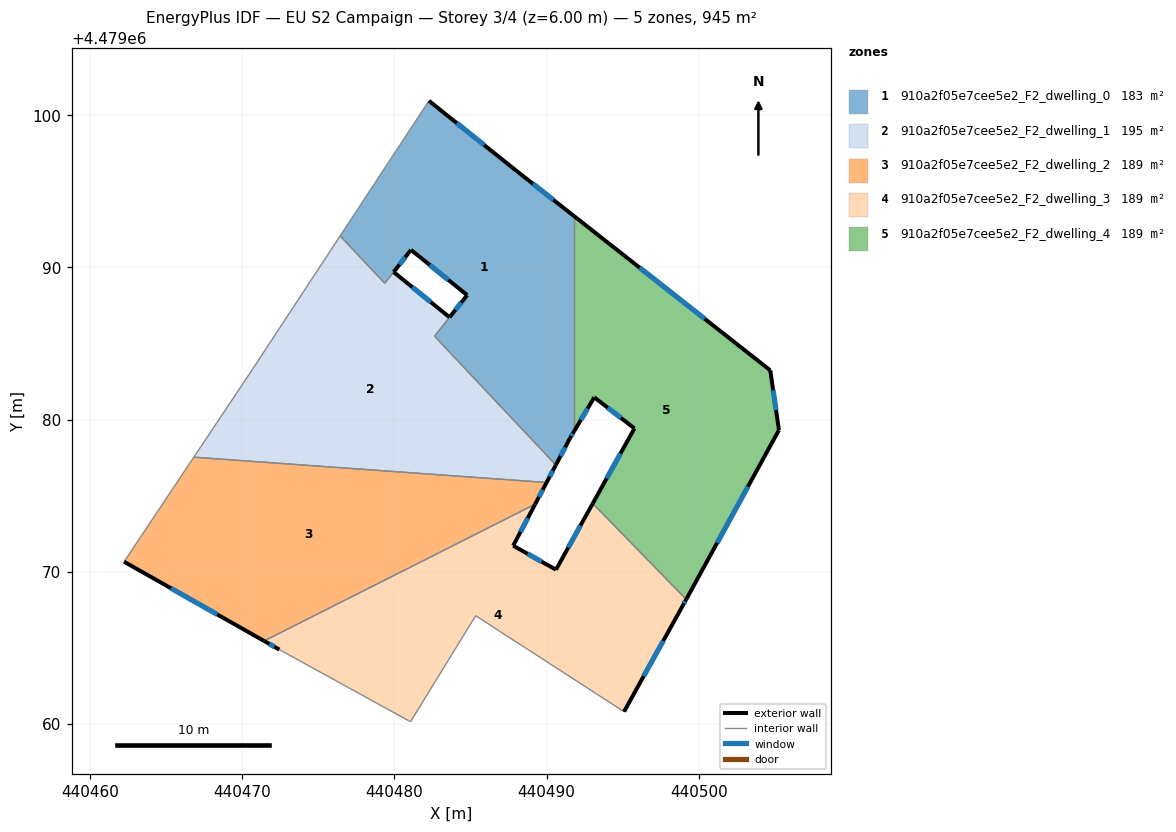
=== STOREY PLAN SPEC (per zone: floor XY polygon, exterior-wall plan segments, windows/doors) ===
zone 1: 910a2f05e7cee5e2_F2_dwelling_0  (182.9 m²)
  floor: (440487.73, 4479096.57) (440491.81, 4479093.37) (440491.81, 4479079.24) (440491.53, 4479078.77) (440490.60, 4479077.02) (440482.63, 4479085.48) (440484.78, 4479088.18) (440481.09, 4479091.15) (440479.95, 4479089.70) (440479.36, 4479088.96) (440476.43, 4479092.07) (440482.27, 4479100.95)
  exterior wall: (440484.78, 4479088.18) – (440483.62, 4479086.73)  [1.9 m]
    window: (440484.39, 4479087.70) – (440484.01, 4479087.22)  [0.6 m²]
  exterior wall: (440481.09, 4479091.15) – (440484.78, 4479088.18)  [4.7 m]
    window: (440482.32, 4479090.16) – (440483.54, 4479089.18)  [1.6 m²]
  exterior wall: (440479.95, 4479089.70) – (440481.09, 4479091.15)  [1.8 m]
    window: (440480.33, 4479090.19) – (440480.71, 4479090.67)  [0.6 m²]
  exterior wall: (440487.73, 4479096.57) – (440482.27, 4479100.95)  [7.0 m]
    window: (440485.90, 4479098.03) – (440484.09, 4479099.48)  [2.3 m²]
  exterior wall: (440491.81, 4479093.37) – (440487.73, 4479096.57)  [5.2 m]
    window: (440490.44, 4479094.44) – (440489.09, 4479095.50)  [1.7 m²]
  exterior wall: (440491.53, 4479078.77) – (440491.81, 4479079.24)  [0.6 m]
    window: (440491.62, 4479078.93) – (440491.71, 4479079.09)  [0.2 m²]
  exterior wall: (440490.60, 4479077.02) – (440491.53, 4479078.77)  [2.0 m]
    window: (440490.91, 4479077.61) – (440491.22, 4479078.19)  [0.7 m²]
  interior walls: 6
zone 2: 910a2f05e7cee5e2_F2_dwelling_1  (194.9 m²)
  floor: (440483.62, 4479086.73) (440482.63, 4479085.48) (440490.60, 4479077.02) (440489.99, 4479075.87) (440466.82, 4479077.53) (440470.69, 4479083.33) (440476.43, 4479092.07) (440479.36, 4479088.95) (440479.95, 4479089.70)
  exterior wall: (440483.62, 4479086.73) – (440479.95, 4479089.70)  [4.7 m]
    window: (440482.39, 4479087.72) – (440481.17, 4479088.70)  [1.6 m²]
  exterior wall: (440489.99, 4479075.87) – (440490.60, 4479077.02)  [1.3 m]
    window: (440490.20, 4479076.25) – (440490.40, 4479076.64)  [0.4 m²]
  interior walls: 7
zone 3: 910a2f05e7cee5e2_F2_dwelling_2  (188.9 m²)
  floor: (440489.99, 4479075.87) (440489.24, 4479074.44) (440471.44, 4479065.46) (440462.24, 4479070.67) (440466.82, 4479077.53)
  exterior wall: (440489.24, 4479074.44) – (440489.99, 4479075.87)  [1.6 m]
    window: (440489.49, 4479074.92) – (440489.74, 4479075.39)  [0.5 m²]
  exterior wall: (440462.24, 4479070.67) – (440471.44, 4479065.46)  [10.6 m]
    window: (440465.31, 4479068.93) – (440468.36, 4479067.20)  [3.5 m²]
  interior walls: 3
zone 4: 910a2f05e7cee5e2_F2_dwelling_3  (188.9 m²)
  floor: (440493.03, 4479074.49) (440499.17, 4479068.19) (440498.94, 4479067.79) (440495.08, 4479060.82) (440489.40, 4479064.49) (440486.89, 4479066.11) (440485.34, 4479067.12) (440481.05, 4479060.15) (440480.92, 4479060.23) (440472.44, 4479064.89) (440471.44, 4479065.46) (440489.24, 4479074.44) (440487.80, 4479071.72) (440490.61, 4479070.14)
  exterior wall: (440471.44, 4479065.46) – (440472.44, 4479064.89)  [1.2 m]
    window: (440471.77, 4479065.27) – (440472.11, 4479065.08)  [0.4 m²]
  exterior wall: (440487.80, 4479071.72) – (440489.24, 4479074.44)  [3.1 m]
    window: (440488.28, 4479072.63) – (440488.76, 4479073.53)  [1.0 m²]
  exterior wall: (440490.61, 4479070.14) – (440487.80, 4479071.72)  [3.2 m]
    window: (440489.67, 4479070.67) – (440488.74, 4479071.19)  [1.1 m²]
  exterior wall: (440493.03, 4479074.49) – (440490.61, 4479070.14)  [5.0 m]
    window: (440492.22, 4479073.04) – (440491.42, 4479071.60)  [1.6 m²]
  exterior wall: (440498.94, 4479067.79) – (440499.17, 4479068.19)  [0.5 m]
    window: (440499.02, 4479067.92) – (440499.09, 4479068.06)  [0.2 m²]
  exterior wall: (440495.08, 4479060.82) – (440498.94, 4479067.79)  [8.0 m]
    window: (440496.37, 4479063.15) – (440497.65, 4479065.46)  [2.6 m²]
  interior walls: 8
zone 5: 910a2f05e7cee5e2_F2_dwelling_4  (188.9 m²)
  floor: (440504.69, 4479083.24) (440505.26, 4479079.32) (440499.17, 4479068.19) (440493.03, 4479074.49) (440495.76, 4479079.42) (440493.13, 4479081.47) (440491.81, 4479079.24) (440491.81, 4479093.37)
  exterior wall: (440499.17, 4479068.19) – (440505.26, 4479079.32)  [12.7 m]
    window: (440501.20, 4479071.91) – (440503.22, 4479075.60)  [4.2 m²]
  exterior wall: (440495.76, 4479079.42) – (440493.03, 4479074.49)  [5.6 m]
    window: (440494.85, 4479077.78) – (440493.94, 4479076.14)  [1.9 m²]
  exterior wall: (440493.13, 4479081.47) – (440495.76, 4479079.42)  [3.3 m]
    window: (440494.01, 4479080.78) – (440494.88, 4479080.11)  [1.1 m²]
  exterior wall: (440491.81, 4479079.24) – (440493.13, 4479081.47)  [2.6 m]
    window: (440492.25, 4479079.99) – (440492.69, 4479080.72)  [0.9 m²]
  exterior wall: (440504.69, 4479083.24) – (440491.81, 4479093.37)  [16.4 m]
    window: (440500.38, 4479086.62) – (440496.11, 4479089.98)  [5.4 m²]
  exterior wall: (440505.26, 4479079.32) – (440504.69, 4479083.24)  [4.0 m]
    window: (440505.07, 4479080.63) – (440504.88, 4479081.93)  [1.3 m²]
  interior walls: 2

=== DERIVED (storey summary) ===
Building: EU S2 Campaign
Storey: 3 of 4  (floor level z = 6.00 m)
Storey gross floor area: 944.5 m²
Zones on this storey: 5
  - 910a2f05e7cee5e2_F2_dwelling_0: floor 182.9 m²; exterior wall 23.2 m (69.5 m²); 7 window(s) 7.6 m²; WWR 11.0%
  - 910a2f05e7cee5e2_F2_dwelling_1: floor 194.9 m²; exterior wall 6.0 m (18.1 m²); 2 window(s) 2.0 m²; WWR 11.0%
  - 910a2f05e7cee5e2_F2_dwelling_2: floor 188.9 m²; exterior wall 12.2 m (36.6 m²); 2 window(s) 4.0 m²; WWR 11.0%
  - 910a2f05e7cee5e2_F2_dwelling_3: floor 188.9 m²; exterior wall 20.9 m (62.6 m²); 6 window(s) 6.9 m²; WWR 11.0%
  - 910a2f05e7cee5e2_F2_dwelling_4: floor 188.9 m²; exterior wall 44.6 m (133.8 m²); 6 window(s) 14.7 m²; WWR 11.0%
Zone adjacency (shared interzone walls):
  - 910a2f05e7cee5e2_F2_dwelling_0 ↔ 910a2f05e7cee5e2_F2_dwelling_1
  - 910a2f05e7cee5e2_F2_dwelling_0 ↔ 910a2f05e7cee5e2_F2_dwelling_4
  - 910a2f05e7cee5e2_F2_dwelling_1 ↔ 910a2f05e7cee5e2_F2_dwelling_2
  - 910a2f05e7cee5e2_F2_dwelling_2 ↔ 910a2f05e7cee5e2_F2_dwelling_3
  - 910a2f05e7cee5e2_F2_dwelling_3 ↔ 910a2f05e7cee5e2_F2_dwelling_4